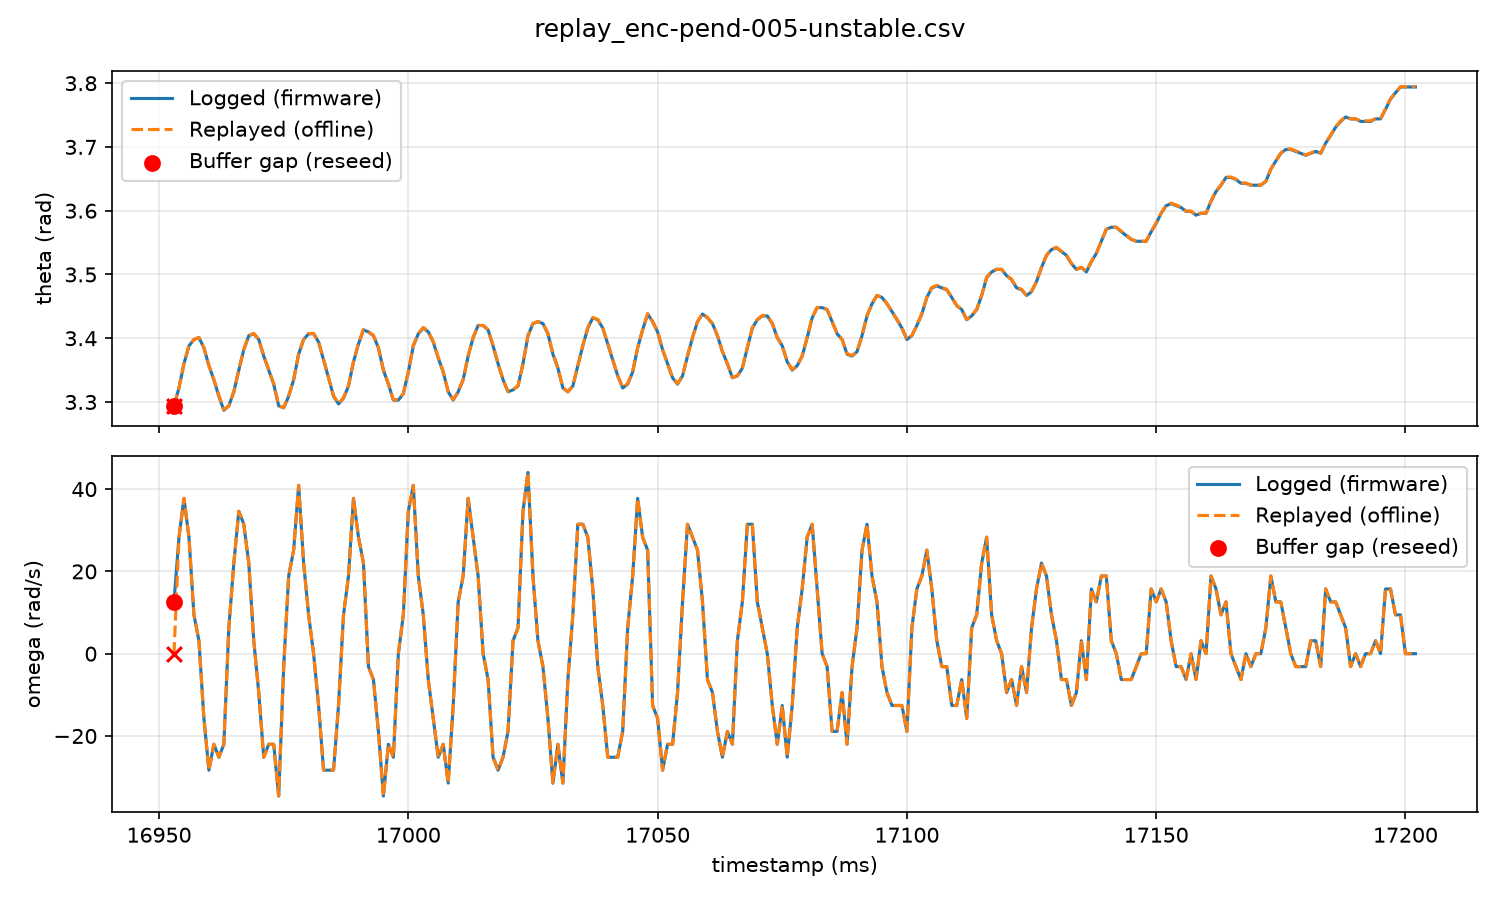

The data file committed next to this chart (first rows):
timestamp_ms, raw_count, dcount_signed_logged, dcount_signed_replayed, count_unwrapped_logged, count_unwrapped_replayed, theta_logged, theta_replayed, theta_relative_logged, theta_relative_replayed, omega_logged, omega_replayed, reseed
16953, 950, 4, 0, 1047, 1047, 3.294, 3.294, 0.0000, 0.0000, 12.59, 0.00, 1
16954, 941, 9, 9, 1056, 1056, 3.322, 3.322, 0.0280, 0.0283, 28.32, 28.32, 0
16955, 929, 12, 12, 1068, 1068, 3.36, 3.36, 0.0660, 0.0661, 37.76, 37.76, 0
16956, 920, 9, 9, 1077, 1077, 3.388, 3.389, 0.0940, 0.0944, 28.32, 28.32, 0
16957, 917, 3, 3, 1080, 1080, 3.398, 3.398, 0.1040, 0.1038, 9.44, 9.44, 0
16958, 916, 1, 1, 1081, 1081, 3.401, 3.401, 0.1070, 0.1070, 3.15, 3.15, 0
16959, 921, -5, -5, 1076, 1076, 3.385, 3.385, 0.0910, 0.0912, -15.73, -15.73, 0
16960, 930, -9, -9, 1067, 1067, 3.357, 3.357, 0.0630, 0.0629, -28.32, -28.32, 0
16961, 937, -7, -7, 1060, 1060, 3.335, 3.335, 0.0410, 0.0409, -22.02, -22.02, 0
16962, 945, -8, -8, 1052, 1052, 3.309, 3.31, 0.0150, 0.0157, -25.17, -25.17, 0
16963, 952, -7, -7, 1045, 1045, 3.287, 3.288, -0.0070, -0.0063, -22.02, -22.02, 0
16964, 950, 2, 2, 1047, 1047, 3.294, 3.294, 0.0000, 0.0000, 6.29, 6.29, 0
16965, 943, 7, 7, 1054, 1054, 3.316, 3.316, 0.0220, 0.0220, 22.02, 22.02, 0
16966, 932, 11, 11, 1065, 1065, 3.35, 3.351, 0.0560, 0.0566, 34.61, 34.61, 0
16967, 922, 10, 10, 1075, 1075, 3.382, 3.382, 0.0880, 0.0881, 31.46, 31.46, 0
16968, 915, 7, 7, 1082, 1082, 3.404, 3.404, 0.1100, 0.1101, 22.02, 22.02, 0
16969, 914, 1, 1, 1083, 1083, 3.407, 3.408, 0.1130, 0.1133, 3.15, 3.15, 0
16970, 917, -3, -3, 1080, 1080, 3.398, 3.398, 0.1040, 0.1038, -9.44, -9.44, 0
16971, 925, -8, -8, 1072, 1072, 3.372, 3.373, 0.0780, 0.0787, -25.17, -25.17, 0
16972, 932, -7, -7, 1065, 1065, 3.35, 3.351, 0.0560, 0.0566, -22.02, -22.02, 0
16973, 939, -7, -7, 1058, 1058, 3.328, 3.329, 0.0340, 0.0346, -22.02, -22.02, 0
16974, 950, -11, -11, 1047, 1047, 3.294, 3.294, 0.0000, 0.0000, -34.61, -34.61, 0
16975, 951, -1, -1, 1046, 1046, 3.291, 3.291, -0.0030, -0.0031, -3.15, -3.15, 0
16976, 945, 6, 6, 1052, 1052, 3.309, 3.31, 0.0150, 0.0157, 18.88, 18.88, 0
16977, 937, 8, 8, 1060, 1060, 3.335, 3.335, 0.0410, 0.0409, 25.17, 25.17, 0
16978, 924, 13, 13, 1073, 1073, 3.375, 3.376, 0.0810, 0.0818, 40.90, 40.90, 0
16979, 917, 7, 7, 1080, 1080, 3.398, 3.398, 0.1040, 0.1038, 22.02, 22.02, 0
16980, 914, 3, 3, 1083, 1083, 3.407, 3.408, 0.1130, 0.1133, 9.44, 9.44, 0
16981, 914, 0, 0, 1083, 1083, 3.407, 3.408, 0.1130, 0.1133, 0.00, 0.00, 0
16982, 918, -4, -4, 1079, 1079, 3.394, 3.395, 0.1000, 0.1007, -12.59, -12.59, 0
16983, 927, -9, -9, 1070, 1070, 3.366, 3.367, 0.0720, 0.0724, -28.32, -28.32, 0
16984, 936, -9, -9, 1061, 1061, 3.338, 3.338, 0.0440, 0.0440, -28.32, -28.32, 0
16985, 945, -9, -9, 1052, 1052, 3.309, 3.31, 0.0150, 0.0157, -28.32, -28.32, 0
16986, 949, -4, -4, 1048, 1048, 3.297, 3.297, 0.0030, 0.0031, -12.59, -12.59, 0
16987, 946, 3, 3, 1051, 1051, 3.306, 3.307, 0.0120, 0.0126, 9.44, 9.44, 0
16988, 940, 6, 6, 1057, 1057, 3.325, 3.326, 0.0310, 0.0315, 18.88, 18.88, 0
16989, 928, 12, 12, 1069, 1069, 3.363, 3.363, 0.0690, 0.0692, 37.76, 37.76, 0
16990, 919, 9, 9, 1078, 1078, 3.391, 3.392, 0.0970, 0.0975, 28.32, 28.32, 0
16991, 912, 7, 7, 1085, 1085, 3.413, 3.414, 0.1190, 0.1196, 22.02, 22.02, 0
16992, 913, -1, -1, 1084, 1084, 3.41, 3.411, 0.1160, 0.1164, -3.15, -3.15, 0
16993, 915, -2, -2, 1082, 1082, 3.404, 3.404, 0.1100, 0.1101, -6.29, -6.29, 0
16994, 921, -6, -6, 1076, 1076, 3.385, 3.385, 0.0910, 0.0912, -18.88, -18.88, 0
16995, 932, -11, -11, 1065, 1065, 3.35, 3.351, 0.0560, 0.0566, -34.61, -34.61, 0
16996, 939, -7, -7, 1058, 1058, 3.328, 3.329, 0.0340, 0.0346, -22.02, -22.02, 0
16997, 947, -8, -8, 1050, 1050, 3.303, 3.304, 0.0090, 0.0094, -25.17, -25.17, 0
16998, 947, 0, 0, 1050, 1050, 3.303, 3.304, 0.0090, 0.0094, 0.00, 0.00, 0
16999, 944, 3, 3, 1053, 1053, 3.313, 3.313, 0.0190, 0.0189, 9.44, 9.44, 0
17000, 933, 11, 11, 1064, 1064, 3.347, 3.348, 0.0530, 0.0535, 34.61, 34.61, 0
17001, 920, 13, 13, 1077, 1077, 3.388, 3.389, 0.0940, 0.0944, 40.90, 40.90, 0
17002, 914, 6, 6, 1083, 1083, 3.407, 3.408, 0.1130, 0.1133, 18.88, 18.88, 0
17003, 911, 3, 3, 1086, 1086, 3.416, 3.417, 0.1220, 0.1227, 9.44, 9.44, 0
17004, 913, -2, -2, 1084, 1084, 3.41, 3.411, 0.1160, 0.1164, -6.29, -6.29, 0
17005, 918, -5, -5, 1079, 1079, 3.394, 3.395, 0.1000, 0.1007, -15.73, -15.73, 0
17006, 926, -8, -8, 1071, 1071, 3.369, 3.37, 0.0750, 0.0755, -25.17, -25.17, 0
17007, 933, -7, -7, 1064, 1064, 3.347, 3.348, 0.0530, 0.0535, -22.02, -22.02, 0
17008, 943, -10, -10, 1054, 1054, 3.316, 3.316, 0.0220, 0.0220, -31.46, -31.46, 0
17009, 947, -4, -4, 1050, 1050, 3.303, 3.304, 0.0090, 0.0094, -12.59, -12.59, 0
17010, 943, 4, 4, 1054, 1054, 3.316, 3.316, 0.0220, 0.0220, 12.59, 12.59, 0
17011, 937, 6, 6, 1060, 1060, 3.335, 3.335, 0.0410, 0.0409, 18.88, 18.88, 0
17012, 925, 12, 12, 1072, 1072, 3.372, 3.373, 0.0780, 0.0787, 37.76, 37.76, 0
... 190 more rows
